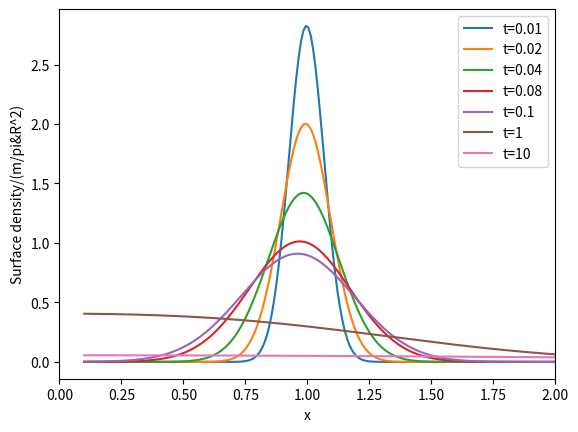

This figure's Python source:
# This is for question 1 for using the analytical solutions for the surface density for different time values 
# (seeing how the surface density should evolve before we actually numerically integrate)

import numpy as np
import matplotlib.pyplot as plt
import scipy

## we first want to define the surface density/(m/piR^2)
# I_(1/4) is the modified Bessel function as a function of 2x/t (this took me sooooo long to figure out because I thought it was I_1/4 times 2x/t)

def surface_density(x, t):
    return (1/(t*x**(1/4)))*(np.exp(-(1+x**2)/t))*(scipy.special.iv(1/4,(2*x)/t))
 

x_vals = np.linspace(0.1, 5, 500) # we have to start above zero to prevent diving by zero
t_vals = np.array([0.01, 0.02, 0.04, 0.08, 0.1, 1, 10]) # wanted to do a range of different orders of magnitude for the time values



# let's now plot these values (i could have made a loop but it's not that many plots...)

plt.plot(x_vals, surface_density(x_vals, t_vals[0]), label='t=0.01')

plt.plot(x_vals, surface_density(x_vals, t_vals[1]), label='t=0.02')

plt.plot(x_vals, surface_density(x_vals, t_vals[2]), label='t=0.04')

plt.plot(x_vals, surface_density(x_vals, t_vals[3]), label='t=0.08')

plt.plot(x_vals, surface_density(x_vals, t_vals[4]), label='t=0.1')

plt.plot(x_vals, surface_density(x_vals, t_vals[5]), label='t=1')

plt.plot(x_vals, surface_density(x_vals, t_vals[6]), label='t=10')

plt.xlabel("x")
plt.ylabel("Surface density/(m/pi&R^2)") #if i have time i will make this nice with latex formating
plt.legend()
plt.xlim(0,2)

plt.show()